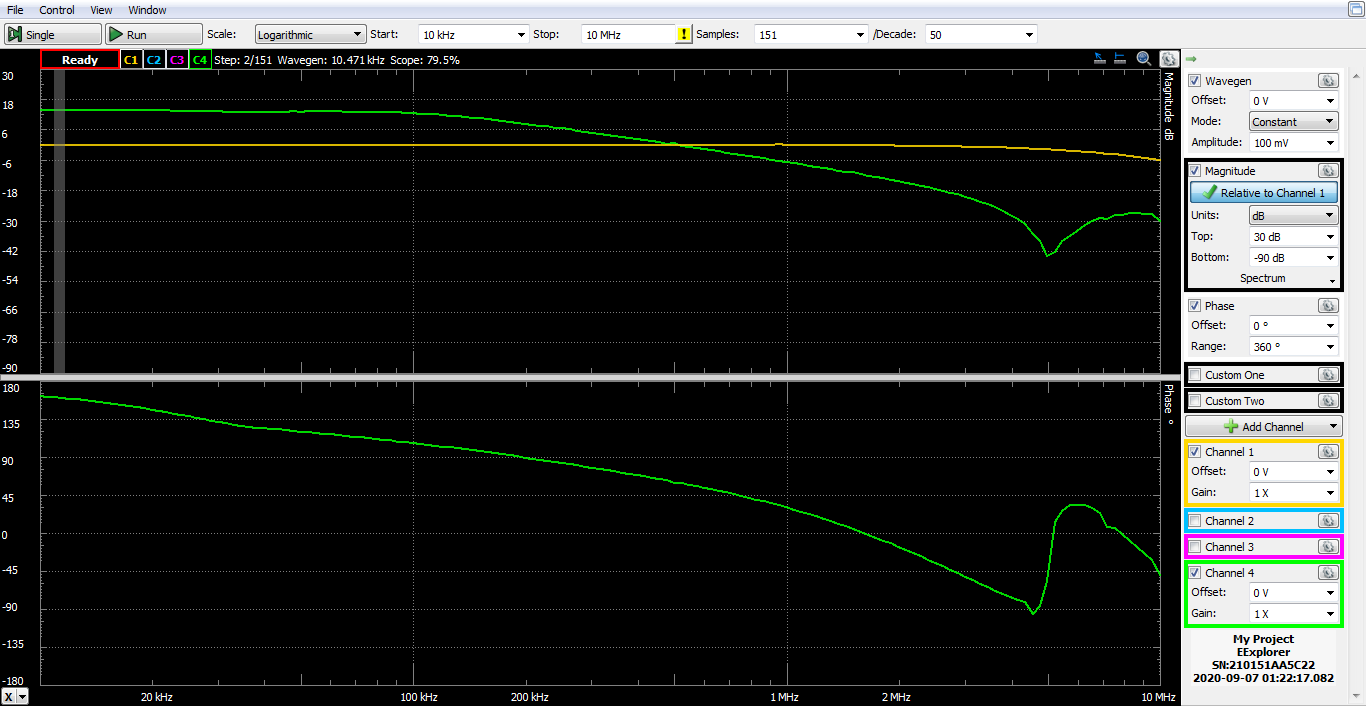

Values plotted in this chart, from the file beside it:
Frequency (Hz), Channel 1 Magnitude (dB), Channel 4 Magnitude (dB), Channel 4 Phase (deg)
10000, -0.04729, 13.83, 161.9
10471, -0.09487, 13.87, 161.2
10965, -0.02808, 13.78, 160.8
11482, -0.1178, 13.84, 159
12023, -0.09669, 13.82, 158.2
12589, -0.06191, 13.77, 157.9
13183, -0.06591, 13.75, 156.3
13804, -0.05805, 13.73, 155.4
14454, -0.09732, 13.75, 154.1
15136, -0.08273, 13.71, 153.3
15849, -0.02861, 13.64, 152
16596, -0.07692, 13.65, 151
17378, -0.02519, 13.58, 149.8
18197, -0.1282, 13.65, 148.4
19055, -0.1259, 13.6, 147
19953, -0.08054, 13.54, 145.7
20893, -0.04028, 13.46, 144.3
21878, -0.1535, 13.53, 142.4
22909, -0.09885, 13.44, 141.2
23988, -0.06584, 13.37, 139.6
25119, -0.0655, 13.32, 137.6
26303, -0.03901, 13.25, 136.2
27542, -0.08603, 13.25, 134.5
28840, -0.1017, 13.22, 132.4
30200, -0.1083, 13.15, 130.5
31623, -0.052, 13.05, 129.6
33113, -0.1172, 13.06, 128
34674, -0.04041, 12.96, 126.3
36308, -0.07396, 12.98, 125.4
38019, -0.07827, 13.01, 124
39811, -0.1028, 13.04, 123.7
41687, -0.1309, 13.09, 123.1
43652, -0.06401, 13.04, 122.1
45709, -0.09115, 13.08, 121.4
47863, -0.09701, 13.09, 120.9
50119, -0.1061, 13.1, 119.7
52481, -0.08756, 13.08, 119
54954, -0.1067, 13.12, 118.4
57544, -0.0715, 13.07, 117.1
60256, -0.0947, 13.09, 116.4
63096, -0.08204, 13.08, 115.7
66069, -0.07798, 13.06, 114.8
69183, -0.07645, 13.03, 113.8
72444, -0.07933, 12.99, 113
75858, -0.07515, 12.92, 112
79433, -0.02374, 12.86, 110.9
83176, -0.05562, 12.82, 109.8
87096, -0.02999, 12.7, 108.9
91201, -0.06489, 12.67, 107.9
95499, -0.04375, 12.49, 106.9
100000, -0.06324, 12.42, 106
104713, -0.04923, 12.25, 105.2
109648, -0.04595, 12.05, 104.2
114815, -0.06227, 11.82, 103.1
120226, -0.06558, 11.64, 102
125893, -0.04585, 11.39, 100.9
131826, -0.04197, 11.22, 99.92
138038, -0.06295, 10.97, 98.89
144544, -0.06038, 10.68, 97.72
151356, -0.05615, 10.4, 96.52
... 91 more rows
